The GitHub repository taufdermaur/Maturaarbeit-ML-Project contains a labelled image folder "dataset_neu" with 10 categories: besondere signale, ergaenzende angaben zu signalen, fahranordnungen parkierungsbeschraenkungen, fahrverbote mass und gewichtsbeschraenkungen, information notices, markierungen und leiteinrichtungen, verhaltenshinweise, vortrittssignale, wegweisung auf autobahnen und autostrassen, wegweisung auf haupt und nebenstrassen. Examples follow, each with its label.

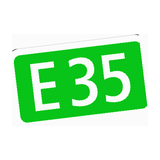
Label: wegweisung auf haupt und nebenstrassen

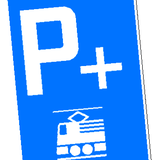
Label: verhaltenshinweise

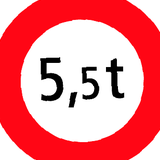
Label: fahrverbote mass und gewichtsbeschraenkungen

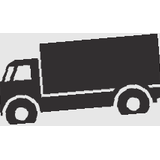
Label: ergaenzende angaben zu signalen

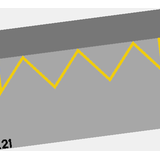
Label: markierungen und leiteinrichtungen

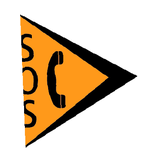
Label: wegweisung auf autobahnen und autostrassen
